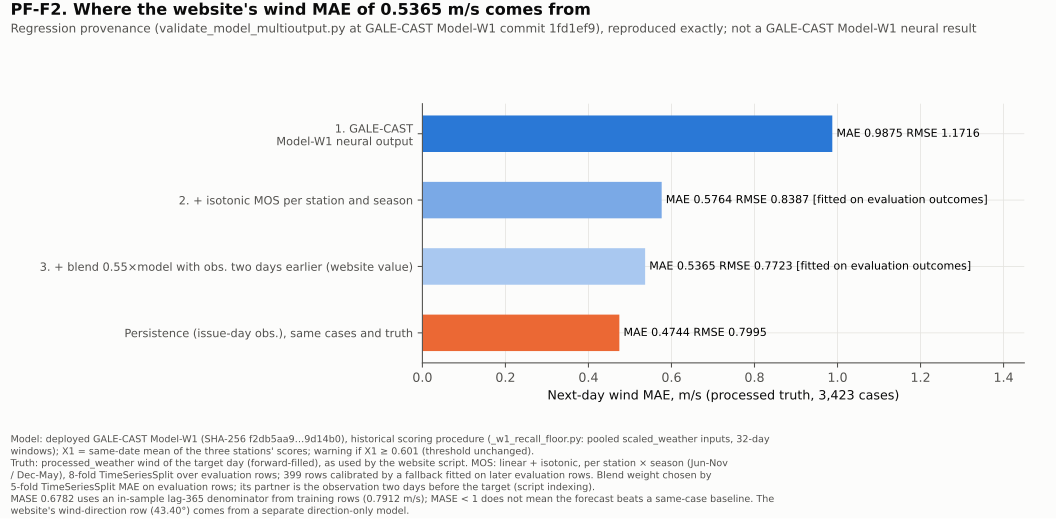

Data behind this chart, as committed beside it:
step, mae, rmse, fitted_on_evaluation_outcomes
1. W1 neural output, 0.9875, 1.172, False
2. + isotonic MOS per station and season, 0.5764, 0.8387, True
3. + blend 0.55×model with obs. two days…, 0.5365, 0.7723, True
Persistence (issue-day obs.), same cases…, 0.4744, 0.7995, False
